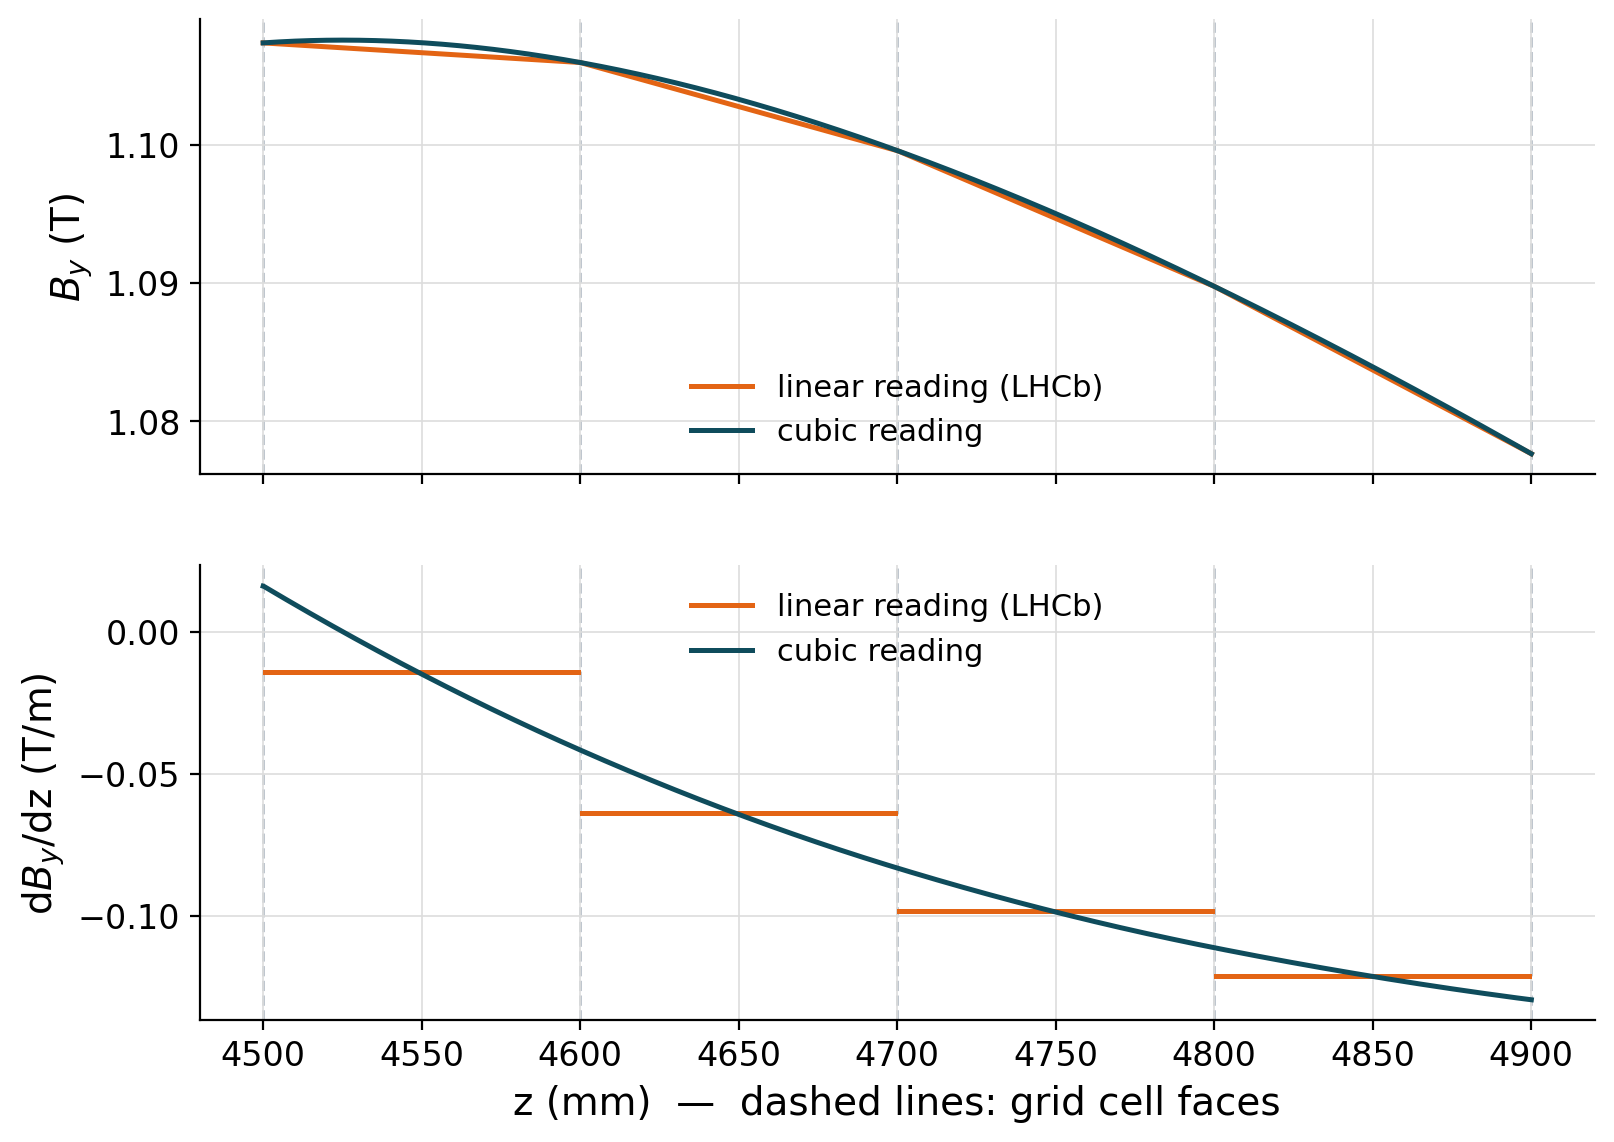

Source data for this figure (header and first rows):
z_mm, By_linear_T, By_cubic_T, dBy_dz_linear_T_per_m, dBy_dz_cubic_T_per_m
4500, 1.107, 1.107, -0.01418, 0.01609
4501, 1.107, 1.107, -0.01418, 0.01563
4502, 1.107, 1.107, -0.01418, 0.0151
4502, 1.107, 1.107, -0.01418, 0.01457
4503, 1.107, 1.107, -0.01418, 0.01404
4504, 1.107, 1.107, -0.01418, 0.01352
4505, 1.107, 1.107, -0.01418, 0.01299
4506, 1.107, 1.107, -0.01418, 0.01247
4506, 1.107, 1.107, -0.01418, 0.01194
4507, 1.107, 1.107, -0.01418, 0.01142
4508, 1.107, 1.107, -0.01418, 0.0109
4509, 1.107, 1.107, -0.01418, 0.01038
4510, 1.107, 1.107, -0.01418, 0.009862
4510, 1.107, 1.107, -0.01418, 0.009345
4511, 1.107, 1.107, -0.01418, 0.008828
4512, 1.107, 1.107, -0.01418, 0.008313
4513, 1.107, 1.108, -0.01418, 0.007799
4514, 1.107, 1.108, -0.01418, 0.007286
4514, 1.107, 1.108, -0.01418, 0.006774
4515, 1.107, 1.108, -0.01418, 0.006263
4516, 1.107, 1.108, -0.01418, 0.005753
4517, 1.107, 1.108, -0.01418, 0.005244
4518, 1.107, 1.108, -0.01418, 0.004737
4518, 1.107, 1.108, -0.01418, 0.00423
4519, 1.107, 1.108, -0.01418, 0.003725
4520, 1.107, 1.108, -0.01418, 0.003221
4521, 1.107, 1.108, -0.01418, 0.002717
4522, 1.107, 1.108, -0.01418, 0.002215
4522, 1.107, 1.108, -0.01418, 0.001714
4523, 1.107, 1.108, -0.01418, 0.001214
4524, 1.107, 1.108, -0.01418, 0.0007156
4525, 1.107, 1.108, -0.01418, 0.0002179
4526, 1.107, 1.108, -0.01418, -0.0002786
4526, 1.107, 1.108, -0.01418, -0.0007741
4527, 1.107, 1.108, -0.01418, -0.001269
4528, 1.107, 1.108, -0.01418, -0.001762
4529, 1.107, 1.108, -0.01418, -0.002254
4530, 1.107, 1.108, -0.01418, -0.002745
4530, 1.107, 1.108, -0.01418, -0.003235
4531, 1.107, 1.108, -0.01418, -0.003724
4532, 1.107, 1.108, -0.01418, -0.004212
4533, 1.107, 1.108, -0.01418, -0.004698
4534, 1.107, 1.108, -0.01418, -0.005184
4534, 1.107, 1.108, -0.01418, -0.005668
4535, 1.107, 1.108, -0.01418, -0.006152
4536, 1.107, 1.108, -0.01418, -0.006634
4537, 1.107, 1.108, -0.01418, -0.007115
4538, 1.107, 1.108, -0.01418, -0.007595
4538, 1.107, 1.107, -0.01418, -0.008074
4539, 1.107, 1.107, -0.01418, -0.008552
4540, 1.107, 1.107, -0.01418, -0.009029
4541, 1.107, 1.107, -0.01418, -0.009504
4542, 1.107, 1.107, -0.01418, -0.009979
4542, 1.107, 1.107, -0.01418, -0.01045
4543, 1.107, 1.107, -0.01418, -0.01092
4544, 1.107, 1.107, -0.01418, -0.0114
4545, 1.107, 1.107, -0.01418, -0.01187
4546, 1.107, 1.107, -0.01418, -0.01234
4546, 1.107, 1.107, -0.01418, -0.0128
4547, 1.107, 1.107, -0.01418, -0.01327
... 441 more rows
